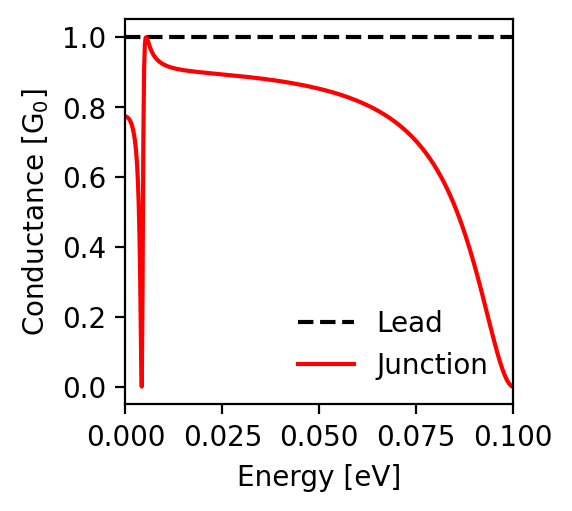

Data behind this chart, as committed beside it:
energy; conductance_lead; conductance_junction
-0.1; 1.0; 0.0
-0.0998; 1.0; 0.001
-0.0996; 1.0; 0.003
-0.0994; 1.0; 0.004
-0.0992; 1.0; 0.007
-0.099; 1.0; 0.01
-0.0988; 1.0; 0.013
-0.0986; 1.0; 0.017
-0.0984; 1.0; 0.021
-0.0982; 1.0; 0.025
-0.098; 1.0; 0.03
-0.0978; 1.0; 0.035
-0.0976; 1.0; 0.041
-0.0974; 1.0; 0.047
-0.0972; 1.0; 0.053
-0.097; 1.0; 0.06
-0.0968; 1.0; 0.067
-0.0966; 1.0; 0.074
-0.0964; 1.0; 0.081
-0.0962; 1.0; 0.088
-0.096; 1.0; 0.096
-0.0958; 1.0; 0.104
-0.0956; 1.0; 0.112
-0.0954; 1.0; 0.12
-0.0952; 1.0; 0.129
-0.095; 1.0; 0.137
-0.0948; 1.0; 0.145
-0.0946; 1.0; 0.154
-0.0944; 1.0; 0.163
-0.0942; 1.0; 0.171
-0.094; 1.0; 0.18
-0.0938; 1.0; 0.189
-0.0936; 1.0; 0.198
-0.0934; 1.0; 0.207
-0.0932; 1.0; 0.215
-0.093; 1.0; 0.224
-0.0928; 1.0; 0.233
-0.0926; 1.0; 0.242
-0.0924; 1.0; 0.25
-0.0922; 1.0; 0.259
-0.092; 1.0; 0.268
-0.0918; 1.0; 0.276
-0.0916; 1.0; 0.285
-0.0914; 1.0; 0.293
-0.0912; 1.0; 0.302
-0.091; 1.0; 0.31
-0.0908; 1.0; 0.318
-0.0906; 1.0; 0.326
-0.0904; 1.0; 0.334
-0.0902; 1.0; 0.342
-0.09; 1.0; 0.35
-0.0898; 1.0; 0.358
-0.0896; 1.0; 0.366
-0.0894; 1.0; 0.373
-0.0892; 1.0; 0.381
-0.089; 1.0; 0.388
-0.0888; 1.0; 0.396
-0.0886; 1.0; 0.403
-0.0884; 1.0; 0.41
-0.0882; 1.0; 0.417
... 941 more rows
